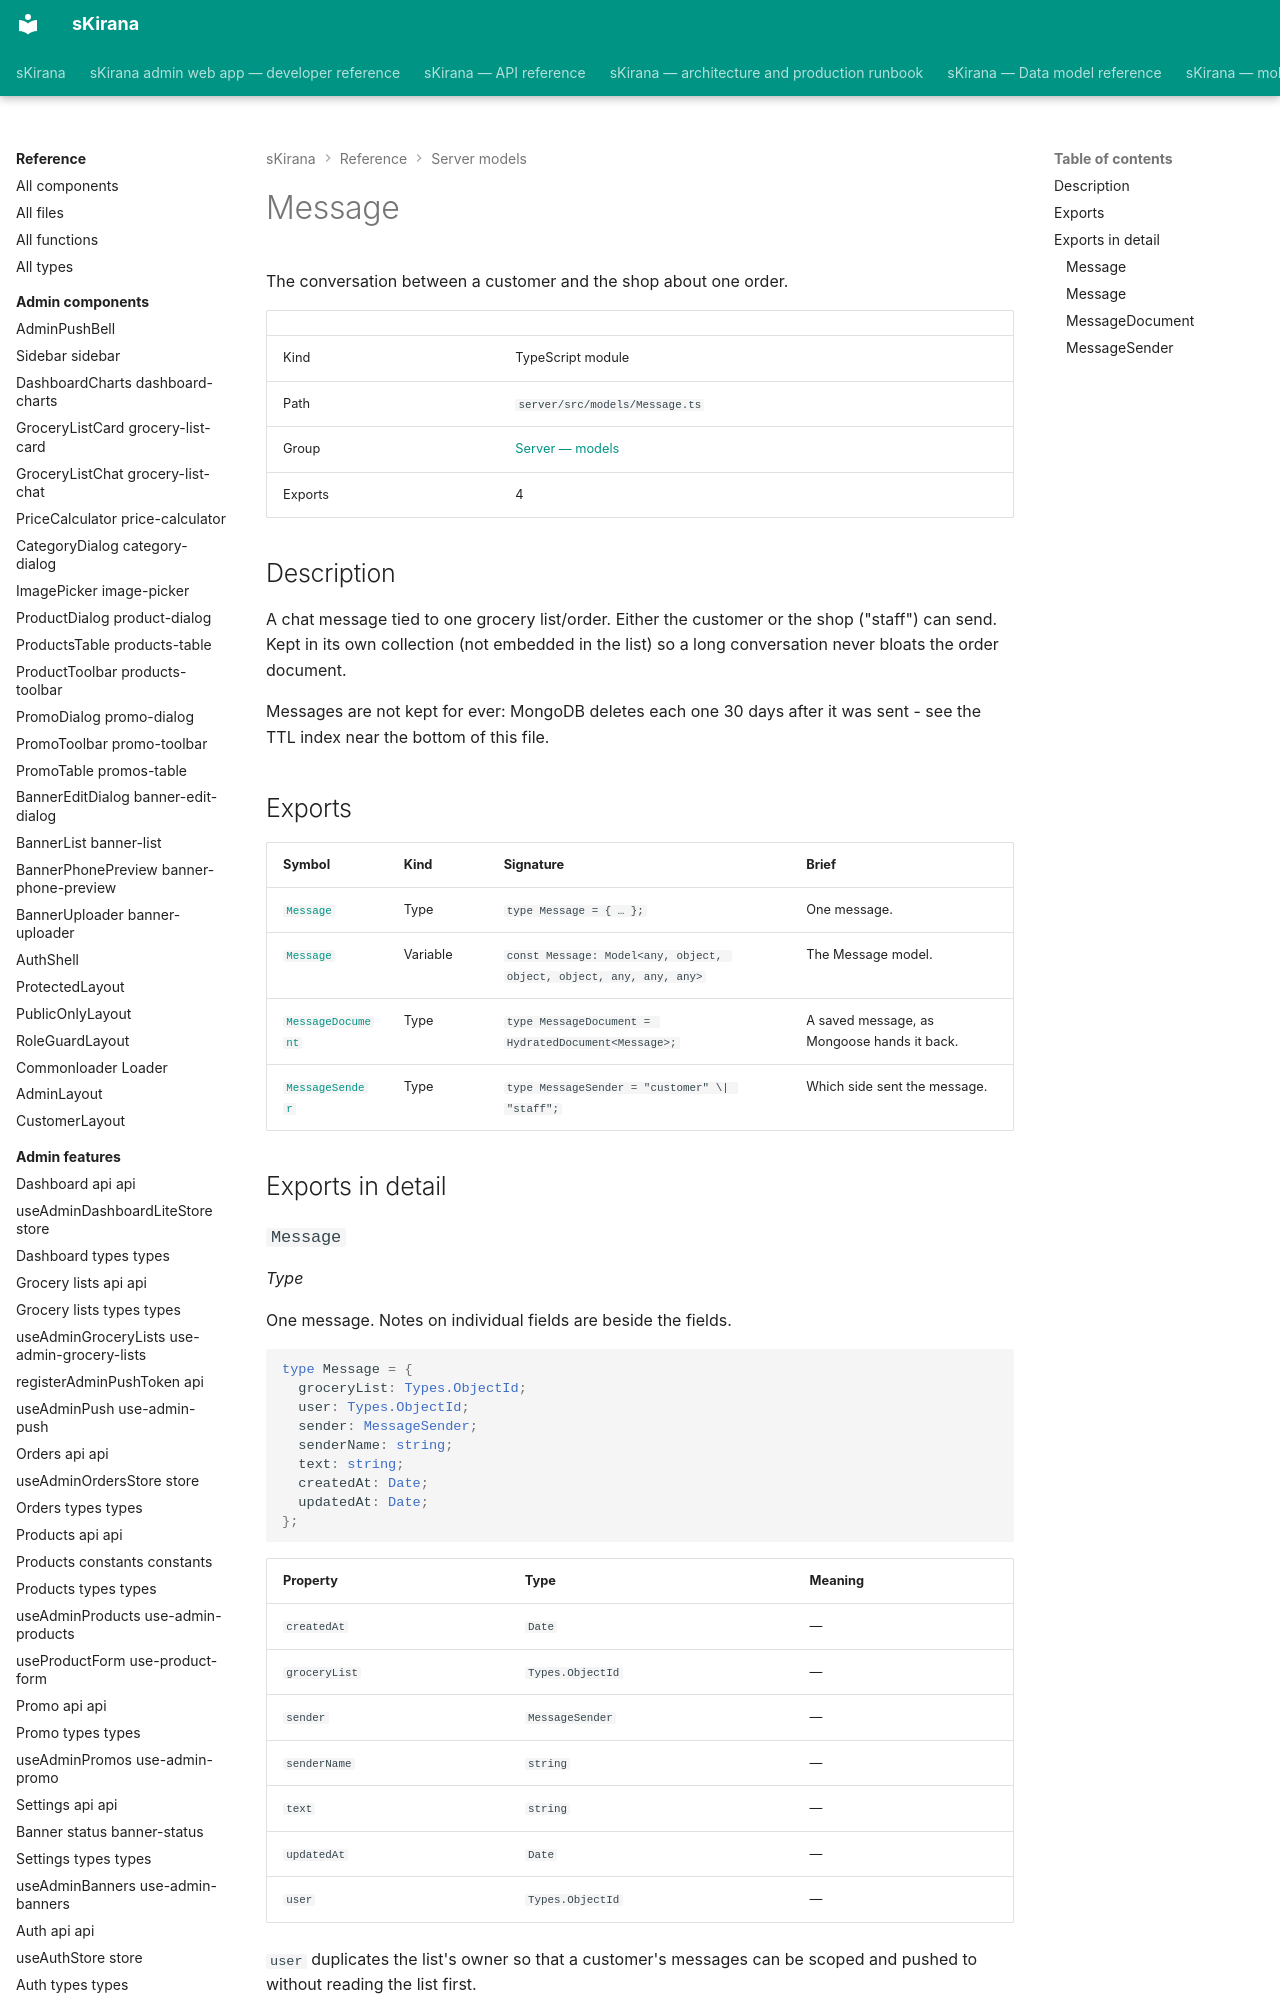

repository: shiv-anshu-gupta/TypeScriptProject · page: reference/server-models/models-message/index.html · generator: mkdocs

# Message

The conversation between a customer and the shop about one order.

|  |  |
|---|---|
| Kind | TypeScript module |
| Path | `server/src/models/Message.ts` |
| Group | [Server — models](index.md) |
| Exports | 4 |

## Description

A chat message tied to one grocery list/order. Either the customer or the
shop ("staff") can send. Kept in its own collection (not embedded in the
list) so a long conversation never bloats the order document.

Messages are not kept for ever: MongoDB deletes each one 30 days after it
was sent - see the TTL index near the bottom of this file.
